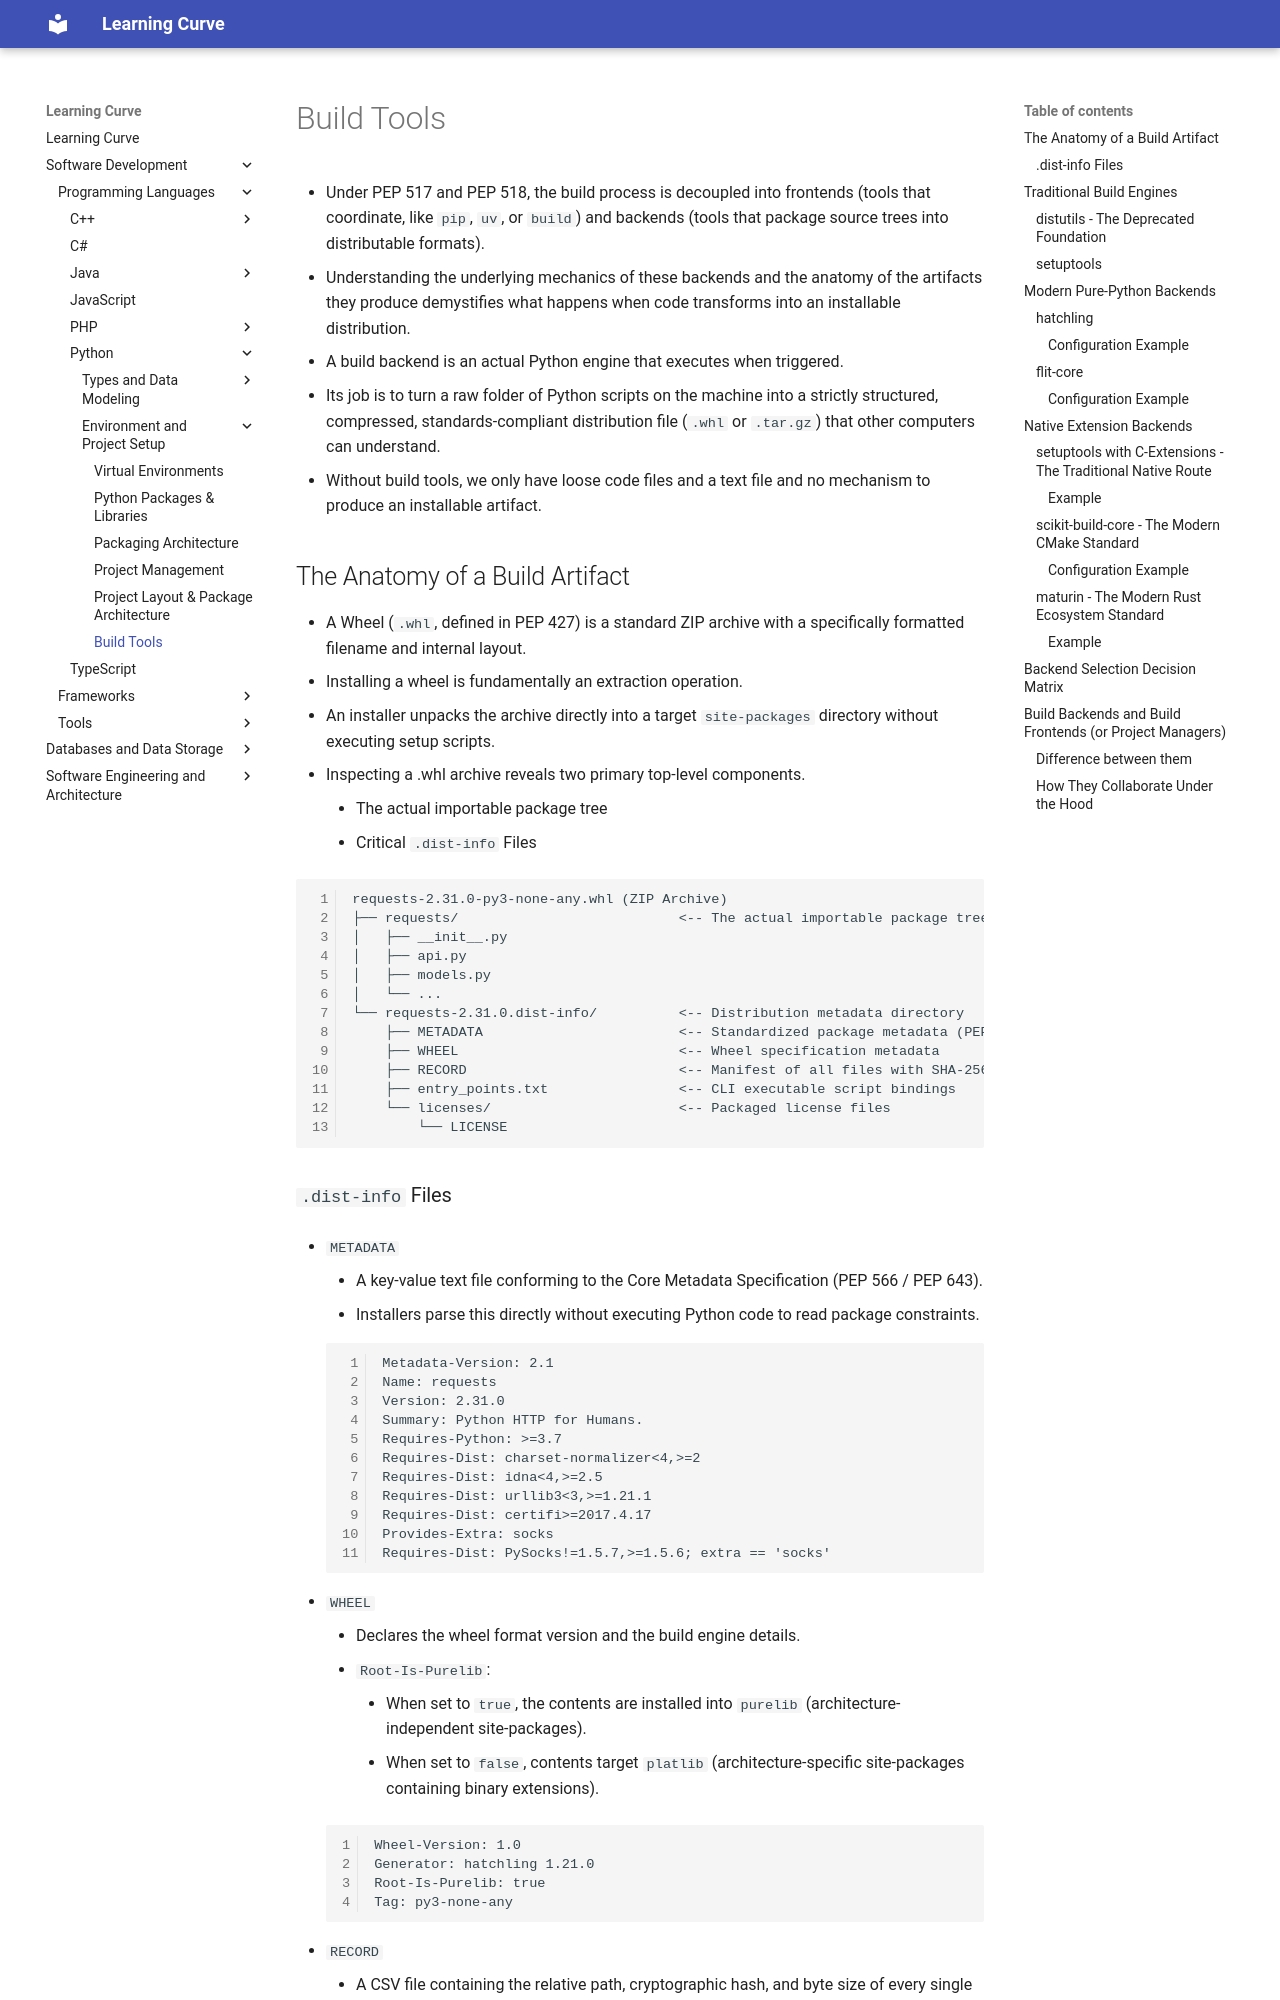

repository: rmShoeb/learning-curve · page: software-development/programming-languages/python/environment-and-project-setup/build-tools/index.html · generator: mkdocs

# Build Tools

- Under PEP 517 and PEP 518, the build process is decoupled into frontends (tools that coordinate, like `pip`, `uv`, or `build`) and backends (tools that package source trees into distributable formats).
- Understanding the underlying mechanics of these backends and the anatomy of the artifacts they produce demystifies what happens when code transforms into an installable distribution.
- A build backend is an actual Python engine that executes when triggered.
- Its job is to turn a raw folder of Python scripts on the machine into a strictly structured, compressed, standards-compliant distribution file (`.whl` or `.tar.gz`) that other computers can understand.
- Without build tools, we only have loose code files and a text file and no mechanism to produce an installable artifact.

## The Anatomy of a Build Artifact

- A Wheel (`.whl`, defined in PEP 427) is a standard ZIP archive with a specifically formatted filename and internal layout.
- Installing a wheel is fundamentally an extraction operation.
- An installer unpacks the archive directly into a target `site-packages` directory without executing setup scripts.
- Inspecting a .whl archive reveals two primary top-level components.
	- The actual importable package tree
	- Critical `.dist-info` Files

```
requests-2.31.0-py3-none-any.whl (ZIP Archive)
├── requests/                           <-- The actual importable package tree
│   ├── __init__.py
│   ├── api.py
│   ├── models.py
│   └── ...
└── requests-2.31.0.dist-info/          <-- Distribution metadata directory
    ├── METADATA                        <-- Standardized package metadata (PEP 566/643)
    ├── WHEEL                           <-- Wheel specification metadata
    ├── RECORD                          <-- Manifest of all files with SHA-256 hashes
    ├── entry_points.txt                <-- CLI executable script bindings
    └── licenses/                       <-- Packaged license files
        └── LICENSE
```
